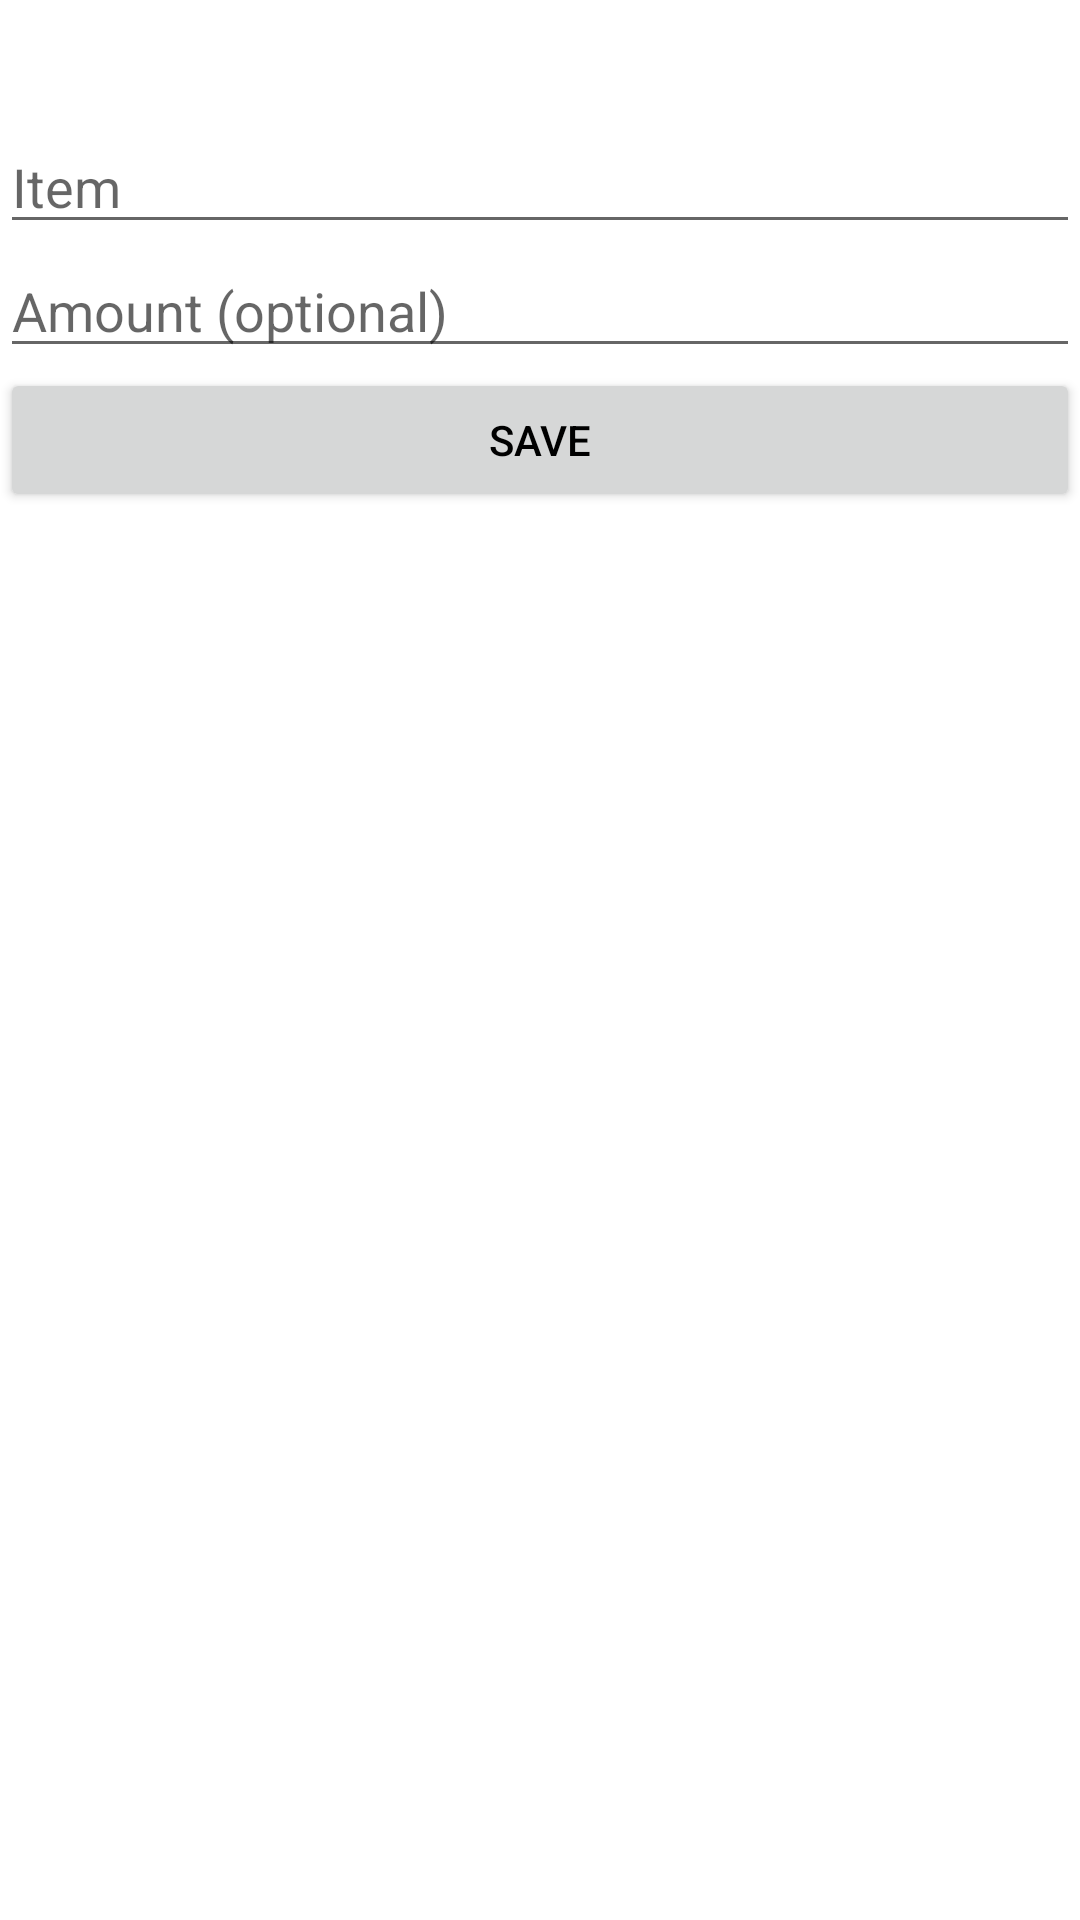

This screen was rendered from an Android layout file. Write that file and the resources it references.
<!-- AndroidManifest.xml: application theme Theme.ShoppingList -->
<!-- res/layout/activity_add_item.xml -->
<?xml version="1.0" encoding="utf-8"?>
<androidx.constraintlayout.widget.ConstraintLayout xmlns:android="http://schemas.android.com/apk/res/android"
    xmlns:app="http://schemas.android.com/apk/res-auto"
    xmlns:tools="http://schemas.android.com/tools"
    android:layout_width="match_parent"
    android:layout_height="match_parent"
    tools:context=".AddItemActivity">

    <EditText
        android:id="@+id/addItemNameInput"
        android:layout_width="0dp"
        android:layout_height="wrap_content"
        android:layout_marginStart="@dimen/addMargin"
        android:layout_marginTop="40dp"
        android:layout_marginEnd="@dimen/addMargin"
        android:ems="10"
        android:hint="@string/addNameHint"
        android:importantForAutofill="no"
        android:inputType="text"
        app:layout_constraintEnd_toEndOf="parent"
        app:layout_constraintStart_toStartOf="parent"
        app:layout_constraintTop_toTopOf="parent" />

    <EditText
        android:id="@+id/addItemAmountInput"
        android:layout_width="0dp"
        android:layout_height="wrap_content"
        android:layout_marginStart="@dimen/addMargin"
        android:layout_marginTop="@dimen/addMargin"
        android:layout_marginEnd="@dimen/addMargin"
        android:ems="10"
        android:hint="@string/addAmountHint"
        android:importantForAutofill="no"
        android:inputType="number"
        app:layout_constraintEnd_toEndOf="parent"
        app:layout_constraintStart_toStartOf="parent"
        app:layout_constraintTop_toBottomOf="@+id/addItemNameInput" />

    <Button
        android:id="@+id/saveButton"
        android:layout_width="0dp"
        android:layout_height="wrap_content"
        android:layout_marginStart="@dimen/addMargin"
        android:layout_marginTop="@dimen/addMargin"
        android:layout_marginEnd="@dimen/addMargin"
        android:onClick="addItem"
        android:text="@string/addSaveButtonText"
        app:layout_constraintEnd_toEndOf="parent"
        app:layout_constraintStart_toStartOf="parent"
        app:layout_constraintTop_toBottomOf="@+id/addItemAmountInput" />
</androidx.constraintlayout.widget.ConstraintLayout>
<!-- resources referenced by this layout -->
<resources>
  <string name="addAmountHint">Amount (optional)</string>
  <string name="addNameHint">Item</string>
  <string name="addSaveButtonText">Save</string>
  <style name="Theme.ShoppingList" parent="Theme.ShoppingList.Base">
  		<item name="android:windowBackground">@color/white</item>
  		<item name="android:textColor">@color/black</item>
  	</style>
  <style name="Theme.ShoppingList.Base" parent="Theme.MaterialComponents.DayNight.DarkActionBar">
  		<item name="colorPrimary">@color/primary</item>
  		<item name="colorPrimaryVariant">@color/primary</item>
  
  		<item name="colorSecondary">@color/primary</item>
  		<item name="colorSecondaryVariant">@color/primary</item>
  
  		<item name="colorOnPrimary">@color/onPrimary</item>
  		<item name="colorOnSecondary">@color/onPrimary</item>
  
  		<item name="android:statusBarColor" tools:targetApi="l">?attr/colorPrimaryVariant</item>
  
  		<item name="actionBarStyle">@style/Theme.ShoppingList.Base.ActionBar</item>
  		
  	</style>
  <color name="white">#FFFFFF</color>
  <color name="black">#000000</color>
  <style name="Theme.ShoppingList.Base.ActionBar" parent="Widget.MaterialComponents.Light.ActionBar.Solid">
  		<item name="colorPrimary">@color/primary</item>
  	</style>
</resources>
